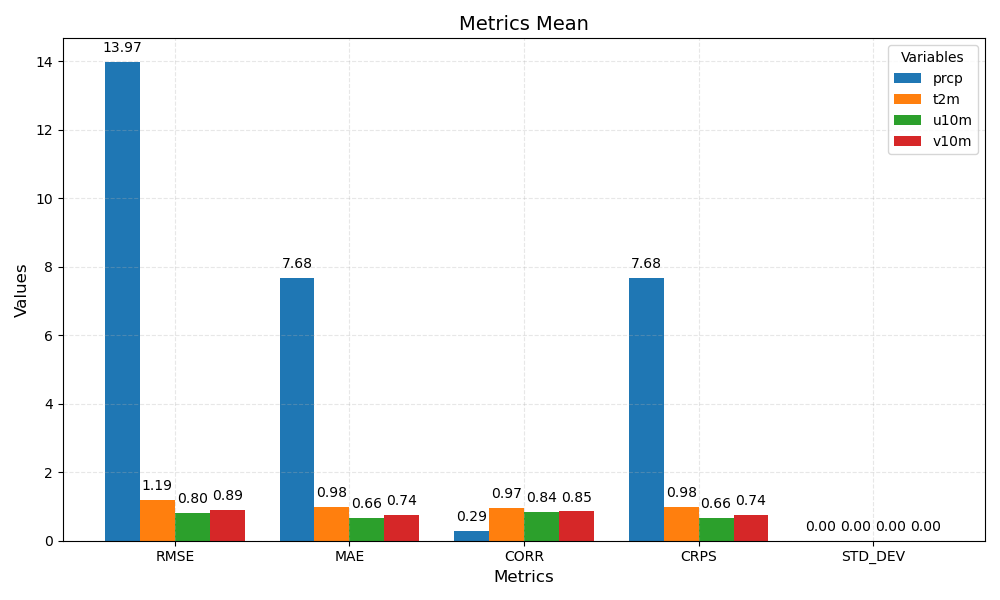

Data behind this chart, as committed beside it:
metric	prcp	t2m	u10m	v10m
RMSE	13.97	1.19	0.80	0.89
MAE	7.68	0.98	0.66	0.74
CORR	0.29	0.97	0.84	0.85
CRPS	7.68	0.98	0.66	0.74
STD_DEV	0.00	0.00	0.00	0.00
